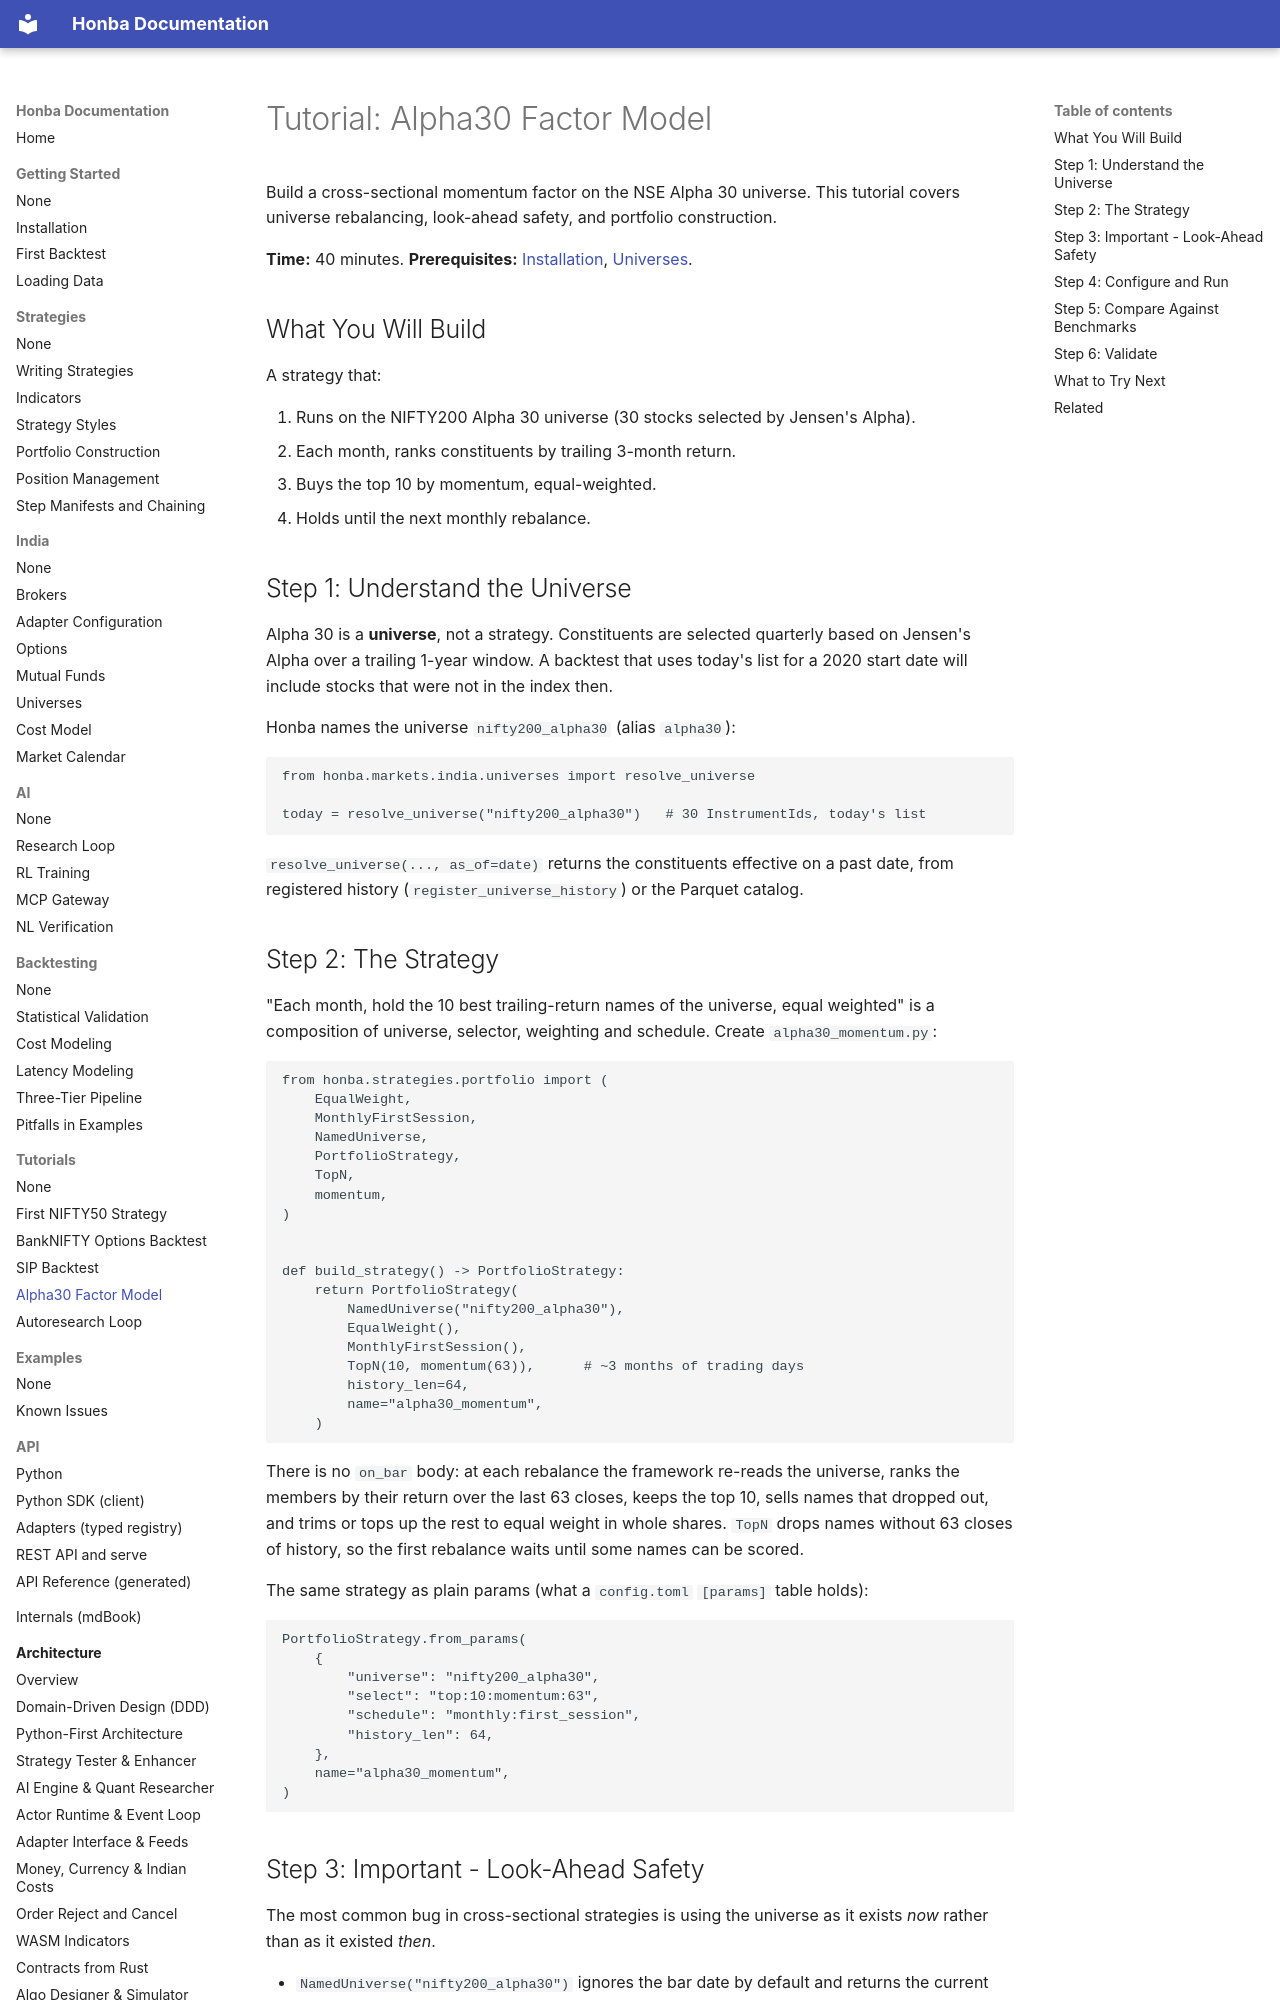

repository: honba-labs/honba-docs · page: tutorials/alpha30-factor-model/index.html · generator: mkdocs

# Tutorial: Alpha30 Factor Model

Build a cross-sectional momentum factor on the NSE Alpha 30 universe.
This tutorial covers universe rebalancing, look-ahead safety, and
portfolio construction.

**Time:** 40 minutes.
**Prerequisites:** [Installation](../getting-started/installation.md),
[Universes](../india/universes.md).

## What You Will Build

A strategy that:

1. Runs on the NIFTY200 Alpha 30 universe (30 stocks selected by
   Jensen's Alpha).
2. Each month, ranks constituents by trailing 3-month return.
3. Buys the top 10 by momentum, equal-weighted.
4. Holds until the next monthly rebalance.

## Step 1: Understand the Universe

Alpha 30 is a **universe**, not a strategy. Constituents are selected
quarterly based on Jensen's Alpha over a trailing 1-year window. A backtest
that uses today's list for a 2020 start date will include stocks that
were not in the index then.

Honba names the universe `nifty200_alpha30` (alias `alpha30`):

    from honba.markets.india.universes import resolve_universe

    today = resolve_universe("nifty200_alpha30")   # 30 InstrumentIds, today's list

`resolve_universe(..., as_of=date)` returns the constituents effective on a
past date, from registered history (`register_universe_history`) or
the Parquet catalog.

## Step 2: The Strategy

"Each month, hold the 10 best trailing-return names of the universe, equal
weighted" is a composition of universe, selector, weighting and schedule.
Create `alpha30_momentum.py`:

    from honba.strategies.portfolio import (
        EqualWeight,
        MonthlyFirstSession,
        NamedUniverse,
        PortfolioStrategy,
        TopN,
        momentum,
    )


    def build_strategy() -> PortfolioStrategy:
        return PortfolioStrategy(
            NamedUniverse("nifty200_alpha30"),
            EqualWeight(),
            MonthlyFirstSession(),
            TopN(10, momentum(63)),      # ~3 months of trading days
            history_len=64,
            name="alpha30_momentum",
        )

There is no `on_bar` body: at each rebalance the framework re-reads the
universe, ranks the members by their return over the last 63 closes, keeps
the top 10, sells names that dropped out, and trims or tops up the rest to
equal weight in whole shares. `TopN` drops names without 63 closes of history,
so the first rebalance waits until some names can be scored.

The same strategy as plain params (what a `config.toml` `[params]` table
holds):

    PortfolioStrategy.from_params(
        {
            "universe": "nifty200_alpha30",
            "select": "top:10:momentum:63",
            "schedule": "monthly:first_session",
            "history_len": 64,
        },
        name="alpha30_momentum",
    )
